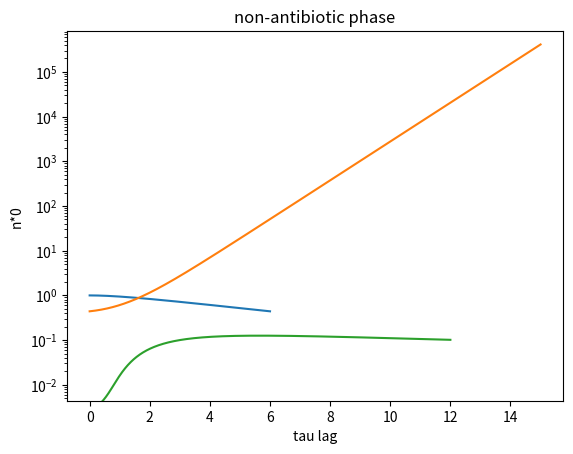

Write the Python code that produced this figure.
from scipy.integrate import odeint
import numpy as np
import matplotlib.pyplot as plt

import math

# for tweaking purposes
Ta = 6
tau_lag = 6
tlim2 = 15

### phase 1: antibiotic, a = -1
def odes(x, t, a, tau_lag):
    '''
    x:list a list of outputs of each non-derived function at
    t:float time
    '''

    G = x[0]
    L = x[1]

    dGdt = a*G + L/tau_lag
    dLdt = -L/tau_lag

    return [dGdt, dLdt]

# initial conditions
x0 = [0, 1]

t = np.linspace(0, Ta, 1000)

x = odeint(odes, x0, t, args=(-1, tau_lag))

G = x[:, 0]
L = x[:, 1]

plt.semilogy(t, G+L)
plt.title('antibiotic phase')
plt.ylabel('log(g+l)')
plt.xlabel('t')
plt.show()

### phase 2: no antibiotic, a = 1
x2 = [G[-1], L[-1]]
print('[G, L] at end of phase 1:', x2)
z = np.linspace(0, tlim2, 1000)

y = odeint(odes, x2, z, args=(1, tau_lag))

G2 = y[:, 0]
L2 = y[:, 1]

plt.semilogy(z, G2+L2)

plt.title('non-antibiotic phase')
plt.ylabel('log(g+l)')
plt.xlabel('t')
plt.ylim(sum(x2)*1e-2)

plt.show()

### n*0 (approximation) over tau_lag
n_0 = []
taus = np.linspace(0, 12, 1000)[1:] # to avoid divide by zero error

for tau in taus:
    #phase 1
    x0 = [0, 1]
    t = np.linspace(0, Ta, 1000)
    x = odeint(odes, x0, t, args=(-1, tau))

    G = x[:, 0]
    L = x[:, 1]

    #phase 2
    x2 = [G[-1], L[-1]]
    z = np.linspace(0, tlim2, 1000)
    y = odeint(odes, x2, z, args=(1, tau))

    G2 = y[:, 0]
    L2 = y[:, 1]

    total = G2 + L2

    #n_0
    n_0.append((math.e)**-tlim2 * (total[-1]))

plt.plot(taus, n_0)
plt.ylabel('n*0')
plt.xlabel('tau lag')
plt.show()

# testing to find max
print(max(n_0))
print(n_0.index(max(n_0)))
print(n_0[n_0.index(max(n_0))])
print(taus[n_0.index(max(n_0))])
